pico-8 play session: hold → + tap 🅾

[t = 1 s] hold → ~1s, tap 🅾 ~2×
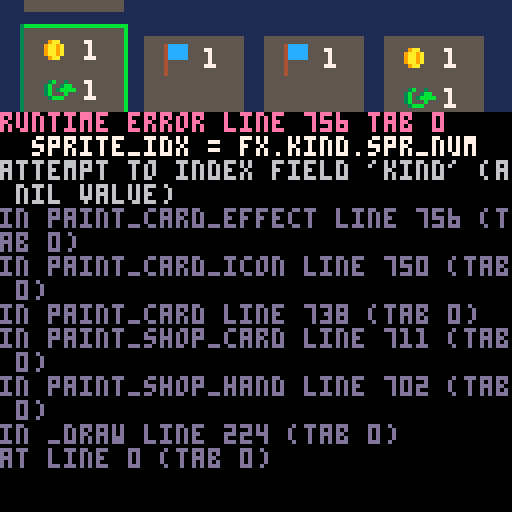

pico-8 cartridge
version 14
__lua__

--[[

a turn consists of the following sequence:
- perform actions
- buy cards
- discard whole hand
- draw 4 new cards
- pass turn to next player

--]]

-- constants
max_possible_players = 6
max_hand_size = 4
shop_hand_size = 4
card_w = 24
card_h = 40
card_spacing = 6
card_spacing_vert = 12
current_player_color = 9

starting_health = 15
winning_points = 20

selection = {
  none = {},
  hand = {},
  shop = {},
  players = {},
  main_menu_players = {}
}

effect_types = {
  damage_self = {
    spr_num = 19
  },
  add_actions = {
    spr_num = 10
  },
  draw_cards = {
    spr_num = 9
  },
  gold = {
    spr_num = 6
  },
  points = {
    spr_num = 7
  },
  attack_all = {
    spr_num = 18
  },
  attack_one = {
    spr_num = 2
  },
  heal = {
    spr_num = 3
  },
  none = {
    spr_num = 0
  }
}

game_states = {
  main_menu = {},
  normal = {},
  next_turn_screen = {}
}

-- vars
dbg1 = ''
dbg2 = ''
dbg3 = ''
dbg4 = ''
dbg5 = ''

num_players = 2

-- who has the first player counter?
next_first_player = 1
last_first_player = next_first_player

current_turn = 1
cur_player_actions = 0

status_msg = 'select a card to activate'

wait_counter = 0
wait_callback = nil

-- phases:
-- 1: action
-- 2: buy
current_phase = 1

players = {
  [1] = {
    health = starting_health,
    points = 0,
    gold = 0,
    deck = {},
    hand = {},
    discard_pile = {}
  },
  [2] = {
    health = starting_health,
    points = 0,
    gold = 0,
    deck = {},
    hand = {},
    discard_pile = {}
  },
  [3] = {
    health = starting_health,
    points = 0,
    gold = 0,
    deck = {},
    hand = {},
    discard_pile = {}
  },
  [4] = {
    health = starting_health,
    points = 0,
    gold = 0,
    deck = {},
    hand = {},
    discard_pile = {}
  },
  [5] = {
    health = starting_health,
    points = 0,
    gold = 0,
    deck = {},
    hand = {},
    discard_pile = {}
  },
  [6] = {
    health = starting_health,
    points = 0,
    gold = 0,
    deck = {},
    hand = {},
    discard_pile = {}
  },
  shop = {
    deck = {},
    hand = {},
    discard_pile = {}
  }
}

cur_card_activation = nil
cur_active_card_effect_num = nil
cur_active_card = nil

cur_selection_kind = selection.main_menu_players
selected_index = 2

cur_game_state = game_states.main_menu

-- special callbacks

function _update()
  if wait_counter > 0 then
    wait_counter -= 1
    if wait_counter == 0 and wait_callback then
      wait_callback()
      wait_callback = nil
    end
    return
  end

  if cur_game_state == game_states.next_turn_screen then

    if btnp(4) then
      cur_game_state = game_states.normal
    end

    return
  elseif cur_game_state == game_states.main_menu then

    if btnp(0) then
      pressed_left()
      num_players = selected_index
    end

    if btnp(1) then
      pressed_right()
      num_players = selected_index
    end

    if btnp(4) then
      cur_game_state = game_states.next_turn_screen
      start_game()
    end

    return
  end

  if btnp(4) then
    activate_current()
  end

  if btnp(5) then
    cancel_current()
  end

  if btnp(0) then
    pressed_left()
  end

  if btnp(1) then
    pressed_right()
  end
end

function _draw()
  cls(1)

  if cur_game_state == game_states.next_turn_screen then
    paint_next_turn_screen()
  elseif cur_game_state == game_states.normal then
    paint_current_hand()
    paint_shop_hand()
    paint_ui()
    debug(0, 0)
  elseif cur_game_state == game_states.main_menu then
    paint_main_menu_screen()
  end
end

-- input functions ---------------------------------------------
function pressed_left()
  sfx(4)
  selected_index = previdx(selected_index, get_max_num_for_selection())
end

function pressed_right()
  sfx(4)
  selected_index = nextidx(selected_index, get_max_num_for_selection())
end

function get_max_num_for_selection()
  local max_num = 0

  if cur_selection_kind == selection.hand then
    max_num = len(cur_hand())
  elseif cur_selection_kind == selection.main_menu_players then
    max_num = max_possible_players
  elseif cur_selection_kind == selection.shop then
    max_num = len(players.shop.hand)
  elseif cur_selection_kind == selection.players then
    max_num = num_players
  end

  return max_num
end

-- game functions ---------------------------------------------

function start_game()
  for i=1,num_players do
    initialize_player_deck(players[i])
    shuffle_deck(players[i].deck)
    draw_cards_from_deck(players[i])
  end

  -- add cards to the shop
  initialize_shop_deck(players.shop)
  shuffle_deck(players.shop.deck)
  draw_cards_from_deck(players.shop)

  start_turn()
end

function activate_current()
  -- if there is a card currently being activated, then
  -- we should continue activating that effect
  if cur_card_activation != nil then
    continue_activating_card()
  elseif cur_selection_kind == selection.hand then
    local card = cur_hand()[selected_index]
    activate_card_from_hand(card)
  elseif cur_selection_kind == selection.shop then
    local card = players.shop.hand[selected_index]
    buy_card(card)
  end
end

function cancel_current()
  if cur_selection_kind == selection.shop and current_phase == 2 then
    status_msg = 'p' .. current_turn .. ' skipped buying.'
    wait(10, advance)
  end
end

function continue_activating_card()
  assert(cur_card_activation != nil, 'cur_card_activation must exist')
  coresume(cur_card_activation, cur_active_card)

  local cr_status = costatus(cur_card_activation)

  if cr_status == 'dead' then
    event_card_finished_activating()
  end
end

function event_card_finished_activating()
  cur_card_activation = nil
  cur_active_card_effect_num = nil
  cur_active_card = nil

  cur_player_actions -= 1

  if selected_index > len(cur_hand()) then
    selected_index = len(cur_hand())
  end

  if cur_player_actions == 0 then 
    advance()
  end
end

function activate_card_from_hand(card)
  if not cur_card_activation then
    cur_card_activation = cocreate(activate_card)
    cur_active_card = card
    cur_active_card_effect_num = 1

    event_started_activating_card()

    -- spend the card!
    del(cur_hand(), card)
    add(cur_discard_pile(), card)
  end

  continue_activating_card()
end

function event_started_activating_card()
  sfx(3)
end

function activate_card(card)
  local fx = card.effects[cur_active_card_effect_num]

  if not fx then
    return 
  end

  activate_effect(fx)

  cur_active_card_effect_num += 1

  activate_card(card)
end

function activate_effect(fx)
  if fx.kind == effect_types.points then
    players[current_turn].points += fx.value
  elseif fx.kind == effect_types.gold then
    players[current_turn].gold += fx.value
  elseif fx.kind == effect_types.damage_self then
    players[current_turn].health -= fx.value
  elseif fx.kind == effect_types.attack_all then
    for i=1, num_players do
      if current_turn != i then
        players[i].health -= fx.value
      end
    end
  elseif fx.kind == effect_types.add_actions then
    cur_player_actions += fx.value
  elseif fx.kind == effect_types.draw_cards then
    do_effect_draw_cards(fx)
  elseif fx.kind == effect_types.attack_one then
    do_effect_attack_one(fx)
  elseif fx.kind == effect_types.heal then
    do_effect_heal(fx)
  end
end

function do_effect_draw_cards(fx)
  local cards_drawn = 0

  while cards_drawn < fx.value do
    if len(cur_hand()) == max_hand_size then
      -- now we must discard a card before we continue
      selected_index = 1
      cur_selection_kind = selection.hand
      status_msg = 'discard a card to draw again'
      yield()

      -- discard the selected card
      local card_to_discard = cur_hand()[selected_index]
      add(cur_discard_pile(), card_to_discard)
      del(cur_hand(), card_to_discard)
    end

    -- draw a card (which removes it from the deck)
    local card = draw_single_card_from_deck(cur_player())
    -- now add the card to the hand
    add(cur_hand(), card)

    cards_drawn += 1
  end
end

function do_effect_attack_one(fx)
  selected_index = 1
  cur_selection_kind = selection.players
  status_msg = 'select a player. deal ' .. fx.value .. ' dmg.'
  yield()
  players[selected_index].health -= fx.value
  status_msg = 'dealt ' .. fx.value .. ' dmg to p' .. selected_index
end

function do_effect_heal(fx)
  selected_index = 1
  cur_selection_kind = selection.players
  status_msg = 'select a player. heal ' .. fx.value .. ' dmg.'
  yield()
  players[selected_index].health += fx.value
  status_msg = 'restored ' .. fx.value .. ' health to p' .. selected_index
end

function can_afford_current_shop_card()
  local cur_shop_card = players.shop.hand[selected_index]

  return cur_player().gold >= cur_shop_card.cost
end

-- todo deduct gold
function buy_card(card)
  if can_afford_current_shop_card() then
    del(players.shop.hand, card)
    add(cur_discard_pile(), card)
    event_bought_card()
    status_msg = 'p' .. current_turn .. ' bought a card.'
    wait(15, advance)
  else
    event_cannot_afford_card()
  end
end

function event_bought_card()
  sfx(1)
end

function event_cannot_afford_card()
  status_msg = 'you cannot afford this card.'
  sfx(0)
  wait(8, function() update_status_message(2) end)
end

-- expects a number where 1 is first player, etc
function set_next_first_player(player)
  last_first_player = next_first_player
  next_first_player = player
end

function cur_player()
  return players[current_turn]
end

function advance()
  current_phase = nextidx(current_phase, 2)
  update_status_message(current_phase)

  if current_phase == 1 then 
    -- current phase is 1 (action), so it's the next player's turn
    finished_turn()
  elseif current_phase == 2 then 
    -- current phase is 2 (buy)
    selected_index = 1
    cur_selection_kind = selection.shop
  end
end

function finished_turn()
    -- so we perform "cleanup" for the last player
    perform_cleanup()
    current_turn = nextidx(current_turn, num_players) 
    cur_game_state = game_states.next_turn_screen

    if current_turn == last_first_player then
      finished_round()
    end

    start_turn()
end

function start_turn()
    -- get ready for the next turn
    selected_index = 1
    cur_selection_kind = selection.hand
    sfx(2)

    cur_player_actions = 1
end

function finished_round()
  current_turn = next_first_player
  last_first_player = next_first_player

  discard_hand(players.shop)
  draw_cards_from_deck(players.shop)
end

function update_status_message(phase)
  if current_phase == 1 then
    status_msg = 'select a card to activate'
  elseif current_phase == 2 then
    status_msg = 'buy a card. \x97 to pass.'
  end
end

function perform_cleanup()
  cur_player().gold = 0
  discard_hand(cur_player())
  draw_cards_from_deck(cur_player())
end

function initialize_shop_deck()
  local player = players.shop
  local gold_fx = make_effect(effect_types.gold, 3)
  local points_fx = make_effect(effect_types.points, 1)
  local attack_all_fx = make_effect(effect_types.attack_all, 2)
  local attack_one_1_fx = make_effect(effect_types.attack_one, 1)
  local attack_one_2_fx = make_effect(effect_types.attack_one, 2)
  local attack_one_3_fx = make_effect(effect_types.attack_one, 3)
  local cards_fx = make_effect(effect_types.draw_cards, 2)
  local actions_fx = make_effect(effect_types.add_actions, 1)
  local heal_fx = make_effect(effect_types.heal, 1)
  local heal_2_fx = make_effect(effect_types.heal, 2)
  local dmg_self_fx = make_effect(effect_types.dmg_self, 2)
  local dmg_self_4_fx = make_effect(effect_types.dmg_self, 4)

  add_cards(make_card(2, gold_fx), 2, player)
  add_cards(make_card(1, points_fx), 1, player)
  add_cards(make_card(3, attack_one_2_fx), 3, player)
  add_cards(make_card(3, cards_fx, actions_fx), 2, player)
  add_cards(make_card(2, heal_fx), 2, player)
  add_cards(make_card(2, points_fx, attack_one_1_fx), 2, player)
  add_cards(make_card(2, dmg_self_fx, attack_one_3_fx), 2, player)
  add_cards(make_card(6, heal_2_fx, attack_all_fx), 2, player)
  add_cards(make_card(4, gold_fx, actions_fx, dmg_self_4_fx), 2, player)
end

function initialize_player_deck(player)
  local gold_fx = make_effect(effect_types.gold, 1)
  local points_fx = make_effect(effect_types.points, 1)
  local attack_one_fx = make_effect(effect_types.attack_one, 1)
  local cards_fx = make_effect(effect_types.draw_cards, 2)
  local actions_fx = make_effect(effect_types.add_actions, 1)

  add_cards(make_card(1, gold_fx, actions_fx), 3, player)
  add_cards(make_card(1, points_fx), 3, player)
end

function add_cards(card, amount, player)
  assert(amount >= 0, 'amount must be >= 0')

  if amount == 0 then
    return
  end

  for i = 1,amount do
    add(player.deck, card)
  end
end

function draw_cards_from_deck(player)
  local deck = player.deck
  local hand = player.hand
  local discard_pile = player.discard_pile

  local deck_size = len(deck)

  if deck_size < max_hand_size then
    -- draw what you can
    move_x_cards(deck, hand, deck_size)
    shuffle_discard_back_into_deck(player)
    -- draw the rest
    move_x_cards(deck, hand, max_hand_size - deck_size)
  else
    move_x_cards(deck, hand, max_hand_size)
  end
end

-- removes that card from the deck
function draw_single_card_from_deck(player)
  if len(player.deck) == 0 then
    shuffle_discard_back_into_deck(player)
  end

  local c = player.deck[1]
  local r = del(player.deck, c)

  return c
end

function shuffle_discard_back_into_deck(player)
  move_all_cards(player.discard_pile, player.deck)
  shuffle_deck(player.deck)
end

function shuffle_deck(deck)
  deck = shuffle(deck)
end

function discard_hand(player)
  move_all_cards(player.hand, player.discard_pile)
end

function move_all_cards(from, to)
  local cards_to_del = {}

  for card in all(from) do
    add(to, card)
    add(cards_to_del, card)
  end

  for c_to_del in all(cards_to_del) do
    del(from, c_to_del)
  end
end

function move_x_cards(from, to, amount)
  local cards_to_del = {}

  for i = 1,amount do
    local c = from[i]
    add(to, c)
    add(cards_to_del, c)
  end

  for c_to_del in all(cards_to_del) do
    del(from, c_to_del)
  end
end

function make_effect(kind, value)
  local fx = {
    kind = kind,
    value = value
  }

  return fx
end

-- input is all of the effects
function make_card(c, ...)
  local cost = c

  if not c then
    cost = 1
  end

  local effects = {}

  for fx in all({...}) do
    add(effects, fx)
  end

  local c = {
    cost = cost,
    effects = effects
  }
  return c
end

-- painting functions ---------------------------------------------

function paint_main_menu_screen()
  rectfill(0, 0, 127, 127, 2)
  print('mini-deck', 16, 20, 12)

  print('number of players: ', 16, 34, 15)
  print('< ' .. num_players .. ' >', 90, 34, 9)

  print('press \x8e to start game!', 16, 60, 15)
end

function paint_next_turn_screen()
  rectfill(0, 0, 127, 127, 3)
  print('p' .. current_turn .. ', your turn!', 35, 40, 7)
  print('press \x8e to continue...', 20, 80, 7)
end

-- note: 4 cards in hand max
function paint_current_hand()
  for i = 1,max_hand_size do
    local card = cur_hand()[i]
    if (card) then paint_player_card(card, i) end
  end
end

-- note: 4 cards in hand max
function paint_shop_hand()
  for i = 1,shop_hand_size do
    local card = players.shop.hand[i]
    if (card) then paint_shop_card(card, i) end
  end
end

function paint_player_card(card, i)
  paint_card(card, i, 127 - (card_h + card_spacing_vert), selection.hand, false)
end

function paint_shop_card(card, i)
  paint_card(card, i, 28, selection.shop, true)
end

function paint_card(card, card_idx, y0, selection_kind, show_cost)
  local x0 = card_spacing + (card_idx - 1) * (card_w + card_spacing)

  -- also check for mode == selecting
  if (selection_kind == cur_selection_kind) and
    (selected_index == card_idx) then
    y0 -= 2

    local dark_bevel_color = 3
    local light_bevel_color = 11

    if selection_kind == selection.shop and 
      not can_afford_current_shop_card() then
      dark_bevel_color = 2
      light_bevel_color = 14
    end

    rect(x0 - 1, y0 - 1, x0 + card_w + 1, y0 + card_h + 1, dark_bevel_color)
    line(x0, y0 - 1, x0 + card_w + 1, y0 - 1, light_bevel_color)
    line(x0 + card_w + 1, y0, x0 + card_w + 1, y0 + card_h, light_bevel_color)
  end

  rectfill(x0, y0, x0 + card_w, y0 + card_h, 5)

  paint_card_icon(x0, y0, card)

  if show_cost then
    paint_card_cost(x0, y0, card)
  end
end

function paint_card_icon(x, y0, card)
  local y = y0
  local dist_between = 10

  for fx in all(card.effects) do
    paint_card_effect(x + 5, y + 2, fx)
    y += dist_between
  end
end

function paint_card_effect(x, y, fx)
  sprite_idx = fx.kind.spr_num
  if sprite_idx then
    spr(sprite_idx, x, y)
  end
  print(fx.value, x + 10, y + 1, 7)
end

function paint_card_cost(x, y, card)
  rectfill(x + 1, y + card_h - 1, x + card_w - 1, y + card_h - 7, 7)
  print('$', x + card_w / 2 - 3, y + card_h - 6, 9)
  print(card.cost, x + card_w / 2 + 1, y + card_h - 6, 0)
end

function paint_ui()
  paint_money()
  paint_status_message()
  paint_player_bar()
end

function paint_money()
  print('$' .. cur_player().gold, card_spacing, 18, 7)
end

function paint_status_message()
  print(status_msg, card_spacing, 127 - card_spacing_vert + 4, 7)
end

function paint_player_bar()
  local bar_h = 14
  local y = 1
  local row_offset = 7
  local col_offset = 42
  rectfill(0, 0, 127, bar_h, 2)
  -- show health for each player
  local col_count = 0
  for i=1,num_players do
    local x = 10 + col_count * col_offset
    local player = players[i]

    if i % 2 == 1 then
      paint_player_info(player, i, x, y)
    else
      paint_player_info(player, i, x, y + row_offset)
      col_count += 1
    end
  end
end

function paint_player_info(player, player_index, x, y)
  local player_color = 7
  if (player_index == current_turn) then player_color = current_player_color end

  local is_first_player = last_first_player == player_index

  if is_first_player then
    paint_first_player_marker(x - 8, y)
  end

  local selected = false
  if cur_selection_kind == selection.players and
    selected_index == player_index then
    selected = true
  end

  local selected_color = 11

  if selected then
    color(selected_color)
  else
    color(player_color)
  end

  print('p' .. player_index, x - 4, y)

  if selected then
    color(selected_color)
  else
    color(7)
  end

  print(':', x + 4, y)
  spr(4, x + 8, y)
  print(player.health, x + 12, y)
  spr(8, x + 22, y)
  print(player.points, x + 27, y)
end

function paint_first_player_marker(x, y)
  spr(5, x, y)
end

-- utility functions ---------------------------------------------

-- in tenths of a second
function wait(a, optional_callback) 
  wait_counter = a * 3
  wait_callback = optional_callback
end

function get_phase_name(phase_num)
  if phase_num == 1 then
    return 'action'
  elseif phase_num == 2 then
    return 'buy'
  else
    return 'unknown'
  end
end

function cur_deck()
  return cur_player().deck
end

function cur_hand()
  return cur_player().hand
end

function cur_discard_pile()
  return cur_player().discard_pile
end

function shuffle(tbl)
  size = len(tbl)
  for i = size, 1, -1 do
    local rand = rndint(size - 1) + 1
    tbl[i], tbl[rand] = tbl[rand], tbl[i]
  end
  return tbl
end

-- returns the next index, looping over max
-- 1,3 -> 2
-- 2,3 -> 3
-- 3,3 -> 1
function nextidx(cur_idx, max)
  return cur_idx % max + 1
end

-- returns the prev index, looping over max
-- 1,3 -> 3
-- 2,3 -> 1
-- 3,3 -> 2
function previdx(cur_idx, max)
  local p = cur_idx - 1
  if (p == 0) then p = max end
  if (p > max) then p = max end

  return p
end

-- get length of metatable
function len(t)
  return count(t)
end

-- from 0 to x inclusive
function rndint(x)
  return flr(rnd(x + 1))
end

function debug(x,y)
  color(7)
  local line_dist = 6
  print(dbg1,x,y)
  print(dbg2,x,y+line_dist)
  print(dbg3,x,y+line_dist*2)
  print(dbg4,x,y+line_dist*3)
  print(dbg5,x,y+line_dist*4)
end
__gfx__
00000000000000000c007000008800000800000007000000000000004ccccc004cc0000000000000000000000000000000000000000000000000000000000000
00000000000000000cc0700000880000888000000700000009aa00004ccccc004cc000000003000003b003000007000000000000000000000000000000000000
00700700000000000cc070008888880008000000070000009aa9a0004ccccc0040000000773330003b003bb00007000000000000000000000000000000000000
00077000000000000cc000008888880000000000000000009aa9a0004ccccc0040000000766300003b03bbbb0007000000000000000000000000000000000000
00077000000000000cc000000088000000000000000000009aa9a0004000000000000000766700003b000b000007000000000000000000000000000000000000
0070070000000000dddd000000880000000000000000000009aa000040000000000000007667000003bbb0000007000000000000000000000000000000000000
00000000000000000660000000000000000000000000000000000000400000000000000077770000000000000007000000000000000000000000000000000000
00000000888888880660000000000000000000000000000000000000400000000000000000000000000000000000000000000000000000000000000000000000
00000000000000000c08080008006660000000000000000000000000000000000000000000000000000000000000000000000000000000000000000000000000
00000000000000000cc0800008866666000000000000000000000000000000000000000000000000000000000000000000000000000000000000000000000000
00000000000000000cc8080008860606000000000000000000000000000000000000000000000000000000000000000000000000000000000000000000000000
00000000000000000cc0000008806060000000000000000000000000000000000000000000000000000000000000000000000000000000000000000000000000
00000000000000000cc0000008806660000000000000000000000000000000000000000000000000000000000000000000000000000000000000000000000000
0000000000000000dddd0000dddd0000000000000000000000000000000000000000000000000000000000000000000000000000000000000000000000000000
00000000000000000660000006600000000000000000000000000000000000000000000000000000000000000000000000000000000000000000000000000000
00000000000000000660000006600000000000000000000000000000000000000000000000000000000000000000000000000000000000000000000000000000
00000000000000000000000000000000000000000000000000000000000000000000000000000000000000000000000000000000000000000000000000000000
00000000000000000000000000000000000000000000000000000000000000000000000000000000000000000000000000000000000000000000000000000000
00000000000000000000000000000000000000000000000000000000000000000000000000000000000000000000000000000000000000000000000000000000
00000000000000000000000000000000000000000000000000000000000000000000000000000000000000000000000000000000000000000000000000000000
00000000000000000000000000000000000000000000000000000000000000000000000000000000000000000000000000000000000000000000000000000000
00000000000000000000000000000000000000000000000000000000000000000000000000000000000000000000000000000000000000000000000000000000
00000000000000000000000000000000000000000000000000000000000000000000000000000000000000000000000000000000000000000000000000000000
00000000000000000000000000000000000000000000000000000000000000000000000000000000000000000000000000000000000000000000000000000000
00000000000000000000000000000000000000000000000000000000000000000000000000000000000000000000000000000000000000000000000000000000
00000000000000000000000000000000000000000000000000000000000000000000000000000000000000000000000000000000000000000000000000000000
00000000000000000000000000000000000000000000000000000000000000000000000000000000000000000000000000000000000000000000000000000000
00000000000000000000000000000000000000000000000000000000000000000000000000000000000000000000000000000000000000000000000000000000
00000000000000000000000000000000000000000000000000000000000000000000000000000000000000000000000000000000000000000000000000000000
00000000000000000000000000000000000000000000000000000000000000000000000000000000000000000000000000000000000000000000000000000000
00000000000000000000000000000000000000000000000000000000000000000000000000000000000000000000000000000000000000000000000000000000
00000000000000000000000000000000000000000000000000000000000000000000000000000000000000000000000000000000000000000000000000000000
00000000000000000000000000000000000000000000000000000000000000000000000000000000000000000000000000000000000000000000000000000000
00000000000000000000000000000000000000000000000000000000000000000000000000000000000000000000000000000000000000000000000000000000
00000000000000000000000000000000000000000000000000000000000000000000000000000000000000000000000000000000000000000000000000000000
00000000000000000000000000000000000000000000000000000000000000000000000000000000000000000000000000000000000000000000000000000000
00000000000000000000000000000000000000000000000000000000000000000000000000000000000000000000000000000000000000000000000000000000
00000000000000000000000000000000000000000000000000000000000000000000000000000000000000000000000000000000000000000000000000000000
00000000000000000000000000000000000000000000000000000000000000000000000000000000000000000000000000000000000000000000000000000000
00000000000000000000000000000000000000000000000000000000000000000000000000000000000000000000000000000000000000000000000000000000
00000000000000000000000000000000000000000000000000000000000000000000000000000000000000000000000000000000000000000000000000000000
00000000000000000000000000000000000000000000000000000000000000000000000000000000000000000000000000000000000000000000000000000000
00000000000000000000000000000000000000000000000000000000000000000000000000000000000000000000000000000000000000000000000000000000
00000000000000000000000000000000000000000000000000000000000000000000000000000000000000000000000000000000000000000000000000000000
00000000000000000000000000000000000000000000000000000000000000000000000000000000000000000000000000000000000000000000000000000000
00000000000000000000000000000000000000000000000000000000000000000000000000000000000000000000000000000000000000000000000000000000
00000000000000000000000000000000000000000000000000000000000000000000000000000000000000000000000000000000000000000000000000000000
00000000000000000000000000000000000000000000000000000000000000000000000000000000000000000000000000000000000000000000000000000000
00000000000000000000000000000000000000000000000000000000000000000000000000000000000000000000000000000000000000000000000000000000
00000000000000000000000000000000000000000000000000000000000000000000000000000000000000000000000000000000000000000000000000000000
00000000000000000000000000000000000000000000000000000000000000000000000000000000000000000000000000000000000000000000000000000000
00000000000000000000000000000000000000000000000000000000000000000000000000000000000000000000000000000000000000000000000000000000
00000000000000000000000000000000000000000000000000000000000000000000000000000000000000000000000000000000000000000000000000000000
00000000000000000000000000000000000000000000000000000000000000000000000000000000000000000000000000000000000000000000000000000000
00000000000000000000000000000000000000000000000000000000000000000000000000000000000000000000000000000000000000000000000000000000
00000000000000000000000000000000000000000000000000000000000000000000000000000000000000000000000000000000000000000000000000000000
00000000000000000000000000000000000000000000000000000000000000000000000000000000000000000000000000000000000000000000000000000000
00000000000000000000000000000000000000000000000000000000000000000000000000000000000000000000000000000000000000000000000000000000
00000000000000000000000000000000000000000000000000000000000000000000000000000000000000000000000000000000000000000000000000000000
00000000000000000000000000000000000000000000000000000000000000000000000000000000000000000000000000000000000000000000000000000000
00000000000000000000000000000000000000000000000000000000000000000000000000000000000000000000000000000000000000000000000000000000
00000000000000000000000000000000000000000000000000000000000000000000000000000000000000000000000000000000000000000000000000000000
00000000000000000000000000000000000000000000000000000000000000000000000000000000000000000000000000000000000000000000000000000000
00000000000000000000000000000000000000000000000000000000000000000000000000000000000000000000000000000000000000000000000000000000
00000000000000000000000000000000000000000000000000000000000000000000000000000000000000000000000000000000000000000000000000000000
00000000000000000000000000000000000000000000000000000000000000000000000000000000000000000000000000000000000000000000000000000000
00000000000000000000000000000000000000000000000000000000000000000000000000000000000000000000000000000000000000000000000000000000
00000000000000000000000000000000000000000000000000000000000000000000000000000000000000000000000000000000000000000000000000000000
00000000000000000000000000000000000000000000000000000000000000000000000000000000000000000000000000000000000000000000000000000000
00000000000000000000000000000000000000000000000000000000000000000000000000000000000000000000000000000000000000000000000000000000
00000000000000000000000000000000000000000000000000000000000000000000000000000000000000000000000000000000000000000000000000000000
00000000000000000000000000000000000000000000000000000000000000000000000000000000000000000000000000000000000000000000000000000000
00000000000000000000000000000000000000000000000000000000000000000000000000000000000000000000000000000000000000000000000000000000
00000000000000000000000000000000000000000000000000000000000000000000000000000000000000000000000000000000000000000000000000000000
00000000000000000000000000000000000000000000000000000000000000000000000000000000000000000000000000000000000000000000000000000000
00000000000000000000000000000000000000000000000000000000000000000000000000000000000000000000000000000000000000000000000000000000
00000000000000000000000000000000000000000000000000000000000000000000000000000000000000000000000000000000000000000000000000000000
00000000000000000000000000000000000000000000000000000000000000000000000000000000000000000000000000000000000000000000000000000000
00000000000000000000000000000000000000000000000000000000000000000000000000000000000000000000000000000000000000000000000000000000
00000000000000000000000000000000000000000000000000000000000000000000000000000000000000000000000000000000000000000000000000000000
00000000000000000000000000000000000000000000000000000000000000000000000000000000000000000000000000000000000000000000000000000000
00000000000000000000000000000000000000000000000000000000000000000000000000000000000000000000000000000000000000000000000000000000
00000000000000000000000000000000000000000000000000000000000000000000000000000000000000000000000000000000000000000000000000000000
00000000000000000000000000000000000000000000000000000000000000000000000000000000000000000000000000000000000000000000000000000000
00000000000000000000000000000000000000000000000000000000000000000000000000000000000000000000000000000000000000000000000000000000
00000000000000000000000000000000000000000000000000000000000000000000000000000000000000000000000000000000000000000000000000000000
00000000000000000000000000000000000000000000000000000000000000000000000000000000000000000000000000000000000000000000000000000000
00000000000000000000000000000000000000000000000000000000000000000000000000000000000000000000000000000000000000000000000000000000
00000000000000000000000000000000000000000000000000000000000000000000000000000000000000000000000000000000000000000000000000000000
00000000000000000000000000000000000000000000000000000000000000000000000000000000000000000000000000000000000000000000000000000000
00000000000000000000000000000000000000000000000000000000000000000000000000000000000000000000000000000000000000000000000000000000
00000000000000000000000000000000000000000000000000000000000000000000000000000000000000000000000000000000000000000000000000000000
00000000000000000000000000000000000000000000000000000000000000000000000000000000000000000000000000000000000000000000000000000000
00000000000000000000000000000000000000000000000000000000000000000000000000000000000000000000000000000000000000000000000000000000
00000000000000000000000000000000000000000000000000000000000000000000000000000000000000000000000000000000000000000000000000000000
00000000000000000000000000000000000000000000000000000000000000000000000000000000000000000000000000000000000000000000000000000000
00000000000000000000000000000000000000000000000000000000000000000000000000000000000000000000000000000000000000000000000000000000
00000000000000000000000000000000000000000000000000000000000000000000000000000000000000000000000000000000000000000000000000000000
00000000000000000000000000000000000000000000000000000000000000000000000000000000000000000000000000000000000000000000000000000000
00000000000000000000000000000000000000000000000000000000000000000000000000000000000000000000000000000000000000000000000000000000
00000000000000000000000000000000000000000000000000000000000000000000000000000000000000000000000000000000000000000000000000000000
00000000000000000000000000000000000000000000000000000000000000000000000000000000000000000000000000000000000000000000000000000000
00000000000000000000000000000000000000000000000000000000000000000000000000000000000000000000000000000000000000000000000000000000
00000000000000000000000000000000000000000000000000000000000000000000000000000000000000000000000000000000000000000000000000000000
00000000000000000000000000000000000000000000000000000000000000000000000000000000000000000000000000000000000000000000000000000000
00000000000000000000000000000000000000000000000000000000000000000000000000000000000000000000000000000000000000000000000000000000
00000000000000000000000000000000000000000000000000000000000000000000000000000000000000000000000000000000000000000000000000000000
00000000000000000000000000000000000000000000000000000000000000000000000000000000000000000000000000000000000000000000000000000000
00000000000000000000000000000000000000000000000000000000000000000000000000000000000000000000000000000000000000000000000000000000
00000000000000000000000000000000000000000000000000000000000000000000000000000000000000000000000000000000000000000000000000000000
00000000000000000000000000000000000000000000000000000000000000000000000000000000000000000000000000000000000000000000000000000000
00000000000000000000000000000000000000000000000000000000000000000000000000000000000000000000000000000000000000000000000000000000
00000000000000000000000000000000000000000000000000000000000000000000000000000000000000000000000000000000000000000000000000000000
00000000000000000000000000000000000000000000000000000000000000000000000000000000000000000000000000000000000000000000000000000000
00000000000000000000000000000000000000000000000000000000000000000000000000000000000000000000000000000000000000000000000000000000
00000000000000000000000000000000000000000000000000000000000000000000000000000000000000000000000000000000000000000000000000000000
00000000000000000000000000000000000000000000000000000000000000000000000000000000000000000000000000000000000000000000000000000000
00000000000000000000000000000000000000000000000000000000000000000000000000000000000000000000000000000000000000000000000000000000
00000000000000000000000000000000000000000000000000000000000000000000000000000000000000000000000000000000000000000000000000000000
00000000000000000000000000000000000000000000000000000000000000000000000000000000000000000000000000000000000000000000000000000000
00000000000000000000000000000000000000000000000000000000000000000000000000000000000000000000000000000000000000000000000000000000
00000000000000000000000000000000000000000000000000000000000000000000000000000000000000000000000000000000000000000000000000000000
00000000000000000000000000000000000000000000000000000000000000000000000000000000000000000000000000000000000000000000000000000000
00000000000000000000000000000000000000000000000000000000000000000000000000000000000000000000000000000000000000000000000000000000
00000000000000000000000000000000000000000000000000000000000000000000000000000000000000000000000000000000000000000000000000000000
00000000000000000000000000000000000000000000000000000000000000000000000000000000000000000000000000000000000000000000000000000000
00000000000000000000000000000000000000000000000000000000000000000000000000000000000000000000000000000000000000000000000000000000
00000000000000000000000000000000000000000000000000000000000000000000000000000000000000000000000000000000000000000000000000000000
__gff__
0000000000000000000000000000000000000000000000000000000000000000000000000000000000000000000000000000000000000000000000000000000000000000000000000000000000000000000000000000000000000000000000000000000000000000000000000000000000000000000000000000000000000000
0000000000000000000000000000000000000000000000000000000000000000000000000000000000000000000000000000000000000000000000000000000000000000000000000000000000000000000000000000000000000000000000000000000000000000000000000000000000000000000000000000000000000000
__map__
0000000000000000000000000000000000000000000000000000000000000000000000000000000000000000000000000000000000000000000000000000000000000000000000000000000000000000000000000000000000000000000000000000000000000000000000000000000000000000000000000000000000000000
0000000000000000000000000000000000000000000000000000000000000000000000000000000000000000000000000000000000000000000000000000000000000000000000000000000000000000000000000000000000000000000000000000000000000000000000000000000000000000000000000000000000000000
0000000000000000000000000000000000000000000000000000000000000000000000000000000000000000000000000000000000000000000000000000000000000000000000000000000000000000000000000000000000000000000000000000000000000000000000000000000000000000000000000000000000000000
0000000000000000000000000000000000000000000000000000000000000000000000000000000000000000000000000000000000000000000000000000000000000000000000000000000000000000000000000000000000000000000000000000000000000000000000000000000000000000000000000000000000000000
0000000000000000000000000000000000000000000000000000000000000000000000000000000000000000000000000000000000000000000000000000000000000000000000000000000000000000000000000000000000000000000000000000000000000000000000000000000000000000000000000000000000000000
0000000000000000000000000000000000000000000000000000000000000000000000000000000000000000000000000000000000000000000000000000000000000000000000000000000000000000000000000000000000000000000000000000000000000000000000000000000000000000000000000000000000000000
0000000000000000000000000000000000000000000000000000000000000000000000000000000000000000000000000000000000000000000000000000000000000000000000000000000000000000000000000000000000000000000000000000000000000000000000000000000000000000000000000000000000000000
0000000000000000000000000000000000000000000000000000000000000000000000000000000000000000000000000000000000000000000000000000000000000000000000000000000000000000000000000000000000000000000000000000000000000000000000000000000000000000000000000000000000000000
0000000000000000000000000000000000000000000000000000000000000000000000000000000000000000000000000000000000000000000000000000000000000000000000000000000000000000000000000000000000000000000000000000000000000000000000000000000000000000000000000000000000000000
0000000000000000000000000000000000000000000000000000000000000000000000000000000000000000000000000000000000000000000000000000000000000000000000000000000000000000000000000000000000000000000000000000000000000000000000000000000000000000000000000000000000000000
0000000000000000000000000000000000000000000000000000000000000000000000000000000000000000000000000000000000000000000000000000000000000000000000000000000000000000000000000000000000000000000000000000000000000000000000000000000000000000000000000000000000000000
0000000000000000000000000000000000000000000000000000000000000000000000000000000000000000000000000000000000000000000000000000000000000000000000000000000000000000000000000000000000000000000000000000000000000000000000000000000000000000000000000000000000000000
0000000000000000000000000000000000000000000000000000000000000000000000000000000000000000000000000000000000000000000000000000000000000000000000000000000000000000000000000000000000000000000000000000000000000000000000000000000000000000000000000000000000000000
0000000000000000000000000000000000000000000000000000000000000000000000000000000000000000000000000000000000000000000000000000000000000000000000000000000000000000000000000000000000000000000000000000000000000000000000000000000000000000000000000000000000000000
0000000000000000000000000000000000000000000000000000000000000000000000000000000000000000000000000000000000000000000000000000000000000000000000000000000000000000000000000000000000000000000000000000000000000000000000000000000000000000000000000000000000000000
0000000000000000000000000000000000000000000000000000000000000000000000000000000000000000000000000000000000000000000000000000000000000000000000000000000000000000000000000000000000000000000000000000000000000000000000000000000000000000000000000000000000000000
0000000000000000000000000000000000000000000000000000000000000000000000000000000000000000000000000000000000000000000000000000000000000000000000000000000000000000000000000000000000000000000000000000000000000000000000000000000000000000000000000000000000000000
0000000000000000000000000000000000000000000000000000000000000000000000000000000000000000000000000000000000000000000000000000000000000000000000000000000000000000000000000000000000000000000000000000000000000000000000000000000000000000000000000000000000000000
0000000000000000000000000000000000000000000000000000000000000000000000000000000000000000000000000000000000000000000000000000000000000000000000000000000000000000000000000000000000000000000000000000000000000000000000000000000000000000000000000000000000000000
0000000000000000000000000000000000000000000000000000000000000000000000000000000000000000000000000000000000000000000000000000000000000000000000000000000000000000000000000000000000000000000000000000000000000000000000000000000000000000000000000000000000000000
0000000000000000000000000000000000000000000000000000000000000000000000000000000000000000000000000000000000000000000000000000000000000000000000000000000000000000000000000000000000000000000000000000000000000000000000000000000000000000000000000000000000000000
0000000000000000000000000000000000000000000000000000000000000000000000000000000000000000000000000000000000000000000000000000000000000000000000000000000000000000000000000000000000000000000000000000000000000000000000000000000000000000000000000000000000000000
0000000000000000000000000000000000000000000000000000000000000000000000000000000000000000000000000000000000000000000000000000000000000000000000000000000000000000000000000000000000000000000000000000000000000000000000000000000000000000000000000000000000000000
0000000000000000000000000000000000000000000000000000000000000000000000000000000000000000000000000000000000000000000000000000000000000000000000000000000000000000000000000000000000000000000000000000000000000000000000000000000000000000000000000000000000000000
0000000000000000000000000000000000000000000000000000000000000000000000000000000000000000000000000000000000000000000000000000000000000000000000000000000000000000000000000000000000000000000000000000000000000000000000000000000000000000000000000000000000000000
0000000000000000000000000000000000000000000000000000000000000000000000000000000000000000000000000000000000000000000000000000000000000000000000000000000000000000000000000000000000000000000000000000000000000000000000000000000000000000000000000000000000000000
0000000000000000000000000000000000000000000000000000000000000000000000000000000000000000000000000000000000000000000000000000000000000000000000000000000000000000000000000000000000000000000000000000000000000000000000000000000000000000000000000000000000000000
0000000000000000000000000000000000000000000000000000000000000000000000000000000000000000000000000000000000000000000000000000000000000000000000000000000000000000000000000000000000000000000000000000000000000000000000000000000000000000000000000000000000000000
0000000000000000000000000000000000000000000000000000000000000000000000000000000000000000000000000000000000000000000000000000000000000000000000000000000000000000000000000000000000000000000000000000000000000000000000000000000000000000000000000000000000000000
0000000000000000000000000000000000000000000000000000000000000000000000000000000000000000000000000000000000000000000000000000000000000000000000000000000000000000000000000000000000000000000000000000000000000000000000000000000000000000000000000000000000000000
0000000000000000000000000000000000000000000000000000000000000000000000000000000000000000000000000000000000000000000000000000000000000000000000000000000000000000000000000000000000000000000000000000000000000000000000000000000000000000000000000000000000000000
0000000000000000000000000000000000000000000000000000000000000000000000000000000000000000000000000000000000000000000000000000000000000000000000000000000000000000000000000000000000000000000000000000000000000000000000000000000000000000000000000000000000000000
